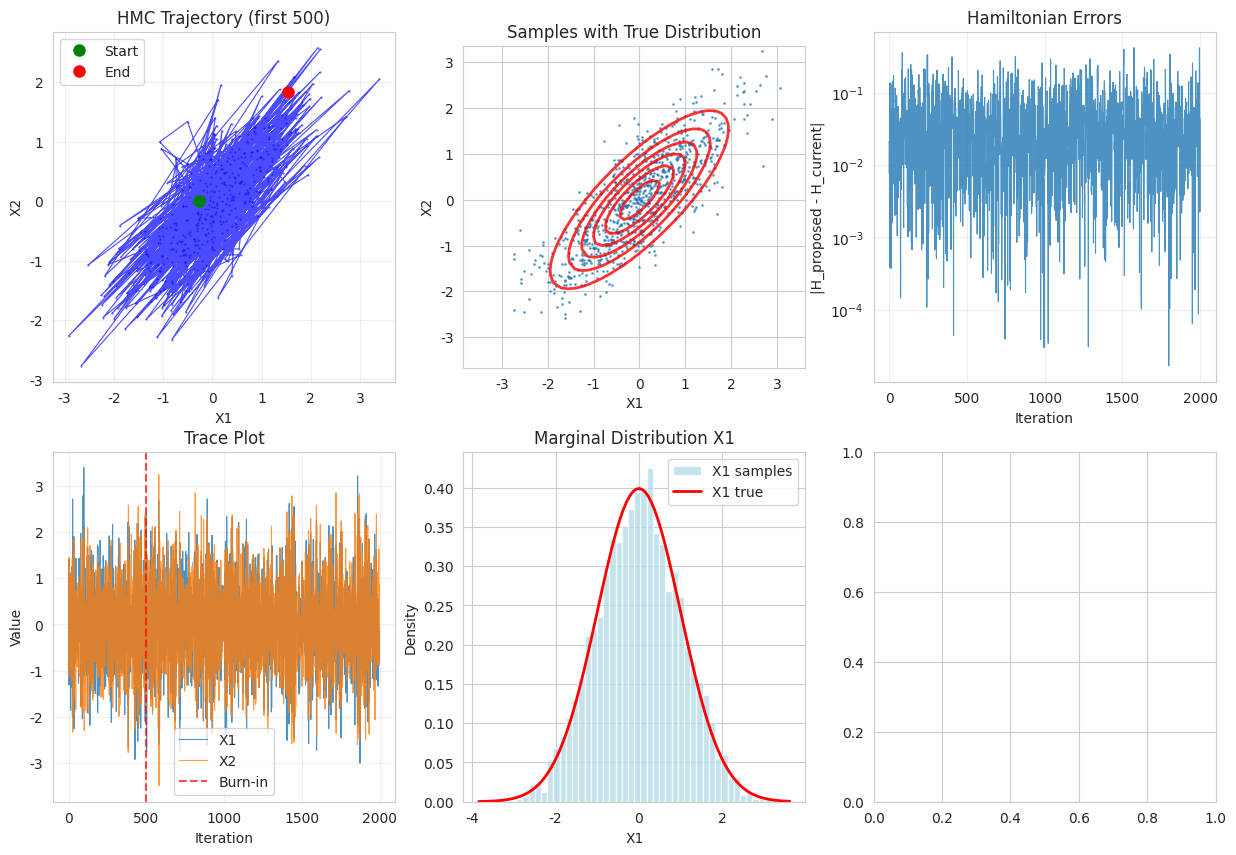

Reproduce this figure in Python. (Note: this script raises an exception after producing the figure.)
import numpy as np
import matplotlib.pyplot as plt
import seaborn as sns
from scipy import stats
from scipy.optimize import minimize
from scipy.linalg import cholesky, solve_triangular
import warnings
warnings.filterwarnings('ignore')

plt.rcParams['font.family'] = 'DejaVu Sans'
sns.set_style("whitegrid")
np.random.seed(42)

class HamiltonianMC:
    """
    ハミルトニアンモンテカルロ法の実装
    """
    
    def __init__(self, log_prob_fn, grad_log_prob_fn, mass_matrix=None):
        """
        Parameters:
        - log_prob_fn: 対数確率密度関数
        - grad_log_prob_fn: 対数確率密度の勾配関数
        - mass_matrix: 質量行列（None の場合は単位行列）
        """
        self.log_prob_fn = log_prob_fn
        self.grad_log_prob_fn = grad_log_prob_fn
        self.mass_matrix = mass_matrix
        
    def leapfrog_step(self, q, p, epsilon):
        """
        リープフロッグ積分による1ステップ更新
        """
        # 運動量の半ステップ更新
        p_half = p + 0.5 * epsilon * self.grad_log_prob_fn(q)
        
        # 位置の全ステップ更新
        if self.mass_matrix is None:
            q_new = q + epsilon * p_half
        else:
            q_new = q + epsilon * np.linalg.solve(self.mass_matrix, p_half)
        
        # 運動量の残り半ステップ更新
        p_new = p_half + 0.5 * epsilon * self.grad_log_prob_fn(q_new)
        
        return q_new, p_new
    
    def hamiltonian(self, q, p):
        """
        ハミルトニアンの計算
        """
        # ポテンシャルエネルギー
        U = -self.log_prob_fn(q)
        
        # 運動エネルギー
        if self.mass_matrix is None:
            K = 0.5 * np.sum(p**2)
        else:
            K = 0.5 * p.T @ np.linalg.solve(self.mass_matrix, p)
        
        return U + K
    
    def sample(self, initial_q, n_samples, epsilon, L):
        """
        HMCサンプリングの実行
        
        Parameters:
        - initial_q: 初期位置
        - n_samples: サンプル数
        - epsilon: ステップサイズ
        - L: リープフロッグステップ数
        
        Returns:
        - samples: サンプル配列
        - acceptance_rate: 受理率
        - hamiltonian_errors: ハミルトニアン保存誤差
        """
        dim = len(initial_q)
        samples = np.zeros((n_samples, dim))
        hamiltonian_errors = np.zeros(n_samples)
        
        current_q = initial_q.copy()
        n_accepted = 0
        
        for i in range(n_samples):
            # 運動量をサンプリング
            if self.mass_matrix is None:
                current_p = np.random.normal(0, 1, dim)
            else:
                current_p = np.random.multivariate_normal(np.zeros(dim), self.mass_matrix)
            
            # 現在のハミルトニアン
            current_H = self.hamiltonian(current_q, current_p)
            
            # リープフロッグ積分
            q, p = current_q.copy(), current_p.copy()
            
            for _ in range(L):
                q, p = self.leapfrog_step(q, p, epsilon)
            
            # 運動量を反転（ハミルトニアン力学の時間反転対称性）
            p = -p
            
            # 提案後のハミルトニアン
            proposed_H = self.hamiltonian(q, p)
            
            # ハミルトニアン保存誤差
            hamiltonian_error = abs(proposed_H - current_H)
            hamiltonian_errors[i] = hamiltonian_error
            
            # メトロポリス受理確率
            alpha = min(1.0, np.exp(current_H - proposed_H))
            
            # 受理/棄却
            if np.random.rand() < alpha:
                current_q = q
                n_accepted += 1
            
            samples[i] = current_q
            
            if (i + 1) % 1000 == 0:
                print(f"Iteration {i+1}/{n_samples}, Acceptance rate: {n_accepted/(i+1):.3f}")
        
        acceptance_rate = n_accepted / n_samples
        return samples, acceptance_rate, hamiltonian_errors

# テスト用の2次元正規分布
def multivariate_normal_log_prob(x, mu, cov):
    """多変量正規分布の対数確率密度"""
    diff = x - mu
    try:
        chol = cholesky(cov, lower=True)
        log_det = 2 * np.sum(np.log(np.diag(chol)))
        solve = solve_triangular(chol, diff, lower=True)
        mahalanobis_sq = np.sum(solve**2)
    except np.linalg.LinAlgError:
        return -np.inf
    
    return -0.5 * (len(mu) * np.log(2 * np.pi) + log_det + mahalanobis_sq)

def multivariate_normal_grad_log_prob(x, mu, cov):
    """多変量正規分布の対数確率密度の勾配"""
    diff = x - mu
    try:
        grad = -np.linalg.solve(cov, diff)
    except np.linalg.LinAlgError:
        grad = np.zeros_like(x)
    return grad

# パラメータ設定
mu_target = np.array([0.0, 0.0])
cov_target = np.array([[1.0, 0.8], [0.8, 1.0]])

# HMCサンプラーの作成
hmc = HamiltonianMC(
    log_prob_fn=lambda x: multivariate_normal_log_prob(x, mu_target, cov_target),
    grad_log_prob_fn=lambda x: multivariate_normal_grad_log_prob(x, mu_target, cov_target)
)

# HMCサンプリングの実行
print("HMCサンプリング実行中...")
initial_q = np.array([0.0, 0.0])
hmc_samples, hmc_acceptance_rate, hmc_errors = hmc.sample(
    initial_q=initial_q,
    n_samples=5000,
    epsilon=0.25,  # ステップサイズ
    L=20          # リープフロッグステップ数
)

print(f"\nHMC受理率: {hmc_acceptance_rate:.3f}")
print(f"平均ハミルトニアン誤差: {np.mean(hmc_errors):.6f}")

# HMC結果の可視化
def plot_hmc_results(samples, errors, mu_target, cov_target, title="HMC Results"):
    """
    HMC結果の包括的可視化
    """
    fig, axes = plt.subplots(2, 3, figsize=(15, 10))
    
    burnin = 500
    samples_clean = samples[burnin:]
    
    # 1. サンプルの軌跡（最初の500サンプル）
    trajectory = samples[:500]
    axes[0, 0].plot(trajectory[:, 0], trajectory[:, 1], 'b-', alpha=0.7, linewidth=0.8)
    axes[0, 0].plot(trajectory[:, 0], trajectory[:, 1], 'b.', markersize=1, alpha=0.6)
    axes[0, 0].plot(trajectory[0, 0], trajectory[0, 1], 'go', markersize=8, label='Start')
    axes[0, 0].plot(trajectory[-1, 0], trajectory[-1, 1], 'ro', markersize=8, label='End')
    axes[0, 0].set_title('HMC Trajectory (first 500)')
    axes[0, 0].set_xlabel('X1')
    axes[0, 0].set_ylabel('X2')
    axes[0, 0].legend()
    axes[0, 0].grid(True, alpha=0.3)
    
    # 2. 散布図と真の分布の等高線
    axes[0, 1].scatter(samples_clean[::5, 0], samples_clean[::5, 1], alpha=0.6, s=1)
    
    # 真の分布の等高線
    x1_range = np.linspace(samples_clean[:, 0].min(), samples_clean[:, 0].max(), 50)
    x2_range = np.linspace(samples_clean[:, 1].min(), samples_clean[:, 1].max(), 50)
    X1, X2 = np.meshgrid(x1_range, x2_range)
    pos = np.dstack((X1, X2))
    rv = stats.multivariate_normal(mu_target, cov_target)
    axes[0, 1].contour(X1, X2, rv.pdf(pos), colors='red', alpha=0.8, linewidths=2)
    axes[0, 1].set_title('Samples with True Distribution')
    axes[0, 1].set_xlabel('X1')
    axes[0, 1].set_ylabel('X2')
    axes[0, 1].set_aspect('equal')
    
    # 3. ハミルトニアン誤差の時系列
    axes[0, 2].plot(errors[:2000], alpha=0.8, linewidth=0.8)
    axes[0, 2].set_title('Hamiltonian Errors')
    axes[0, 2].set_xlabel('Iteration')
    axes[0, 2].set_ylabel('|H_proposed - H_current|')
    axes[0, 2].set_yscale('log')
    axes[0, 2].grid(True, alpha=0.3)
    
    # 4. トレースプロット
    axes[1, 0].plot(samples[:2000, 0], alpha=0.8, label='X1', linewidth=0.8)
    axes[1, 0].plot(samples[:2000, 1], alpha=0.8, label='X2', linewidth=0.8)
    axes[1, 0].axvline(burnin, color='red', linestyle='--', alpha=0.7, label='Burn-in')
    axes[1, 0].set_title('Trace Plot')
    axes[1, 0].set_xlabel('Iteration')
    axes[1, 0].set_ylabel('Value')
    axes[1, 0].legend()
    axes[1, 0].grid(True, alpha=0.3)
    
    # 5. マージナル分布の比較
    axes[1, 1].hist(samples_clean[:, 0], bins=50, density=True, alpha=0.7, 
                   color='lightblue', label='X1 samples')
    x1_theory = np.linspace(samples_clean[:, 0].min(), samples_clean[:, 0].max(), 100)
    axes[1, 1].plot(x1_theory, stats.norm.pdf(x1_theory, mu_target[0], np.sqrt(cov_target[0, 0])), 
                   'r-', linewidth=2, label='X1 true')
    axes[1, 1].set_title('Marginal Distribution X1')
    axes[1, 1].set_xlabel('X1')
    axes[1, 1].set_ylabel('Density')
    axes[1, 1].legend()
    
    # 6. 自己相関関数
    from statsmodels.tsa.stattools import acf
    lags = min(100, len(samples_clean) // 10)
    autocorr_x1 = acf(samples_clean[:, 0], nlags=lags, fft=True)
    autocorr_x2 = acf(samples_clean[:, 1], nlags=lags, fft=True)
    
    axes[1, 2].plot(autocorr_x1, label='X1', alpha=0.8)
    axes[1, 2].plot(autocorr_x2, label='X2', alpha=0.8)
    axes[1, 2].axhline(0, color='k', linestyle='--', alpha=0.5)
    axes[1, 2].axhline(0.05, color='r', linestyle='--', alpha=0.5)
    axes[1, 2].axhline(-0.05, color='r', linestyle='--', alpha=0.5)
    axes[1, 2].set_title('Autocorrelation Functions')
    axes[1, 2].set_xlabel('Lag')
    axes[1, 2].set_ylabel('ACF')
    axes[1, 2].legend()
    axes[1, 2].grid(True, alpha=0.3)
    
    plt.suptitle(title, fontsize=16)
    plt.tight_layout()
    plt.show()

# 結果の可視化
plot_hmc_results(hmc_samples, hmc_errors, mu_target, cov_target, "Hamiltonian Monte Carlo Results")

# 統計的比較
burnin = 500
hmc_clean = hmc_samples[burnin:]

sample_mean = np.mean(hmc_clean, axis=0)
sample_cov = np.cov(hmc_clean.T)

print(f"\n=== HMC統計結果 ===")
print(f"真の平均:     {mu_target}")
print(f"サンプル平均: {sample_mean}")
print(f"\n真の共分散:")
print(cov_target)
print(f"サンプル共分散:")
print(sample_cov)

# 効率の計算
from statsmodels.tsa.stattools import acf
autocorr_x1 = acf(hmc_clean[:, 0], nlags=min(200, len(hmc_clean)//4), fft=True)
tau_int = 1.0
for k in range(1, len(autocorr_x1)):
    if autocorr_x1[k] > 0.01:
        tau_int += 2 * autocorr_x1[k]
    else:
        break

eff_sample_size = len(hmc_clean) / (2 * tau_int + 1)
print(f"\n統合自己相関時間: {tau_int:.2f}")
print(f"有効サンプルサイズ: {eff_sample_size:.0f}")
print(f"効率: {eff_sample_size/len(hmc_clean):.2%}")

# ランダムウォークMHの実装（比較用）
def random_walk_mh(log_prob_fn, initial_value, n_samples, step_size=0.5):
    """
    ランダムウォーク・メトロポリス・ヘイスティングス法
    """
    dim = len(initial_value)
    samples = np.zeros((n_samples, dim))
    current = initial_value.copy()
    current_log_prob = log_prob_fn(current)
    n_accepted = 0
    
    proposal_cov = step_size**2 * np.eye(dim)
    
    for i in range(n_samples):
        # 提案
        proposed = np.random.multivariate_normal(current, proposal_cov)
        proposed_log_prob = log_prob_fn(proposed)
        
        # 受理確率
        log_alpha = proposed_log_prob - current_log_prob
        alpha = min(1.0, np.exp(log_alpha))
        
        # 受理/棄却
        if np.random.rand() < alpha:
            current = proposed
            current_log_prob = proposed_log_prob
            n_accepted += 1
        
        samples[i] = current
        
        if (i + 1) % 1000 == 0:
            print(f"Iteration {i+1}/{n_samples}, Acceptance rate: {n_accepted/(i+1):.3f}")
    
    acceptance_rate = n_accepted / n_samples
    return samples, acceptance_rate

# 比較実験の実行
print("ランダムウォークMHサンプリング実行中...")
rwmh_samples, rwmh_acceptance_rate = random_walk_mh(
    log_prob_fn=lambda x: multivariate_normal_log_prob(x, mu_target, cov_target),
    initial_value=np.array([0.0, 0.0]),
    n_samples=5000,
    step_size=0.8
)

print(f"\nランダムウォークMH受理率: {rwmh_acceptance_rate:.3f}")

# 効率比較
def compute_efficiency_metrics(samples, burnin_frac=0.1):
    """
    効率指標の計算
    """
    burnin = int(len(samples) * burnin_frac)
    clean_samples = samples[burnin:]
    
    # 各次元の自己相関時間を計算
    autocorr_times = []
    eff_sample_sizes = []
    
    for dim in range(clean_samples.shape[1]):
        data = clean_samples[:, dim]
        lags = min(200, len(data) // 4)
        autocorr = acf(data, nlags=lags, fft=True)
        
        # 統合自己相関時間
        tau_int = 1.0
        for lag in range(1, len(autocorr)):
            if autocorr[lag] > 0.01:
                tau_int += 2 * autocorr[lag]
            else:
                break
        
        autocorr_times.append(tau_int)
        eff_sample_sizes.append(len(data) / (2 * tau_int + 1))
    
    return autocorr_times, eff_sample_sizes

# 効率比較
hmc_autocorr, hmc_eff = compute_efficiency_metrics(hmc_samples)
rwmh_autocorr, rwmh_eff = compute_efficiency_metrics(rwmh_samples)

print(f"\n=== 効率比較 ===")
print(f"{'Method':<12} {'Dim':<5} {'Acceptance':<12} {'Autocorr Time':<15} {'Eff Sample Size':<18} {'Efficiency':<12}")
print("-" * 90)

for dim in range(2):
    print(f"{'HMC':<12} {'X'+str(dim+1):<5} {hmc_acceptance_rate:<12.3f} "
          f"{hmc_autocorr[dim]:<15.2f} {hmc_eff[dim]:<18.1f} {hmc_eff[dim]/len(hmc_samples[500:]):<12.3f}")
    print(f"{'Random Walk':<12} {'X'+str(dim+1):<5} {rwmh_acceptance_rate:<12.3f} "
          f"{rwmh_autocorr[dim]:<15.2f} {rwmh_eff[dim]:<18.1f} {rwmh_eff[dim]/len(rwmh_samples[500:]):<12.3f}")
    print()

print(f"平均効率比（HMC/RWMH）: {np.mean(hmc_eff)/np.mean(rwmh_eff):.2f}")

# HMC vs ランダムウォークMHの可視化比較
fig, axes = plt.subplots(2, 4, figsize=(16, 10))

burnin = 500
hmc_clean = hmc_samples[burnin:]
rwmh_clean = rwmh_samples[burnin:]

# トレースプロット比較
axes[0, 0].plot(hmc_samples[:2000, 0], alpha=0.8, label='HMC', linewidth=0.8, color='blue')
axes[0, 0].plot(rwmh_samples[:2000, 0], alpha=0.8, label='RWMH', linewidth=0.8, color='red')
axes[0, 0].axvline(burnin, color='gray', linestyle='--', alpha=0.7)
axes[0, 0].set_title('Trace Plot Comparison (X1)')
axes[0, 0].set_xlabel('Iteration')
axes[0, 0].set_ylabel('X1')
axes[0, 0].legend()
axes[0, 0].grid(True, alpha=0.3)

# 散布図比較
axes[0, 1].scatter(hmc_clean[::10, 0], hmc_clean[::10, 1], alpha=0.6, s=5, color='blue', label='HMC')
axes[0, 1].scatter(rwmh_clean[::10, 0], rwmh_clean[::10, 1], alpha=0.6, s=5, color='red', label='RWMH')
axes[0, 1].set_title('Sample Scatter Plot')
axes[0, 1].set_xlabel('X1')
axes[0, 1].set_ylabel('X2')
axes[0, 1].legend()
axes[0, 1].set_aspect('equal')

# 自己相関比較
lags = min(100, len(hmc_clean) // 10)
hmc_acf = acf(hmc_clean[:, 0], nlags=lags, fft=True)
rwmh_acf = acf(rwmh_clean[:, 0], nlags=lags, fft=True)

axes[0, 2].plot(hmc_acf, label='HMC', alpha=0.8, color='blue')
axes[0, 2].plot(rwmh_acf, label='RWMH', alpha=0.8, color='red')
axes[0, 2].axhline(0, color='k', linestyle='--', alpha=0.5)
axes[0, 2].axhline(0.05, color='gray', linestyle='--', alpha=0.5)
axes[0, 2].set_title('Autocorrelation Comparison (X1)')
axes[0, 2].set_xlabel('Lag')
axes[0, 2].set_ylabel('ACF')
axes[0, 2].legend()
axes[0, 2].grid(True, alpha=0.3)

# 効率指標の比較
methods = ['HMC', 'RWMH']
x1_eff = [hmc_eff[0], rwmh_eff[0]]
x2_eff = [hmc_eff[1], rwmh_eff[1]]

x_pos = np.arange(len(methods))
width = 0.35

axes[0, 3].bar(x_pos - width/2, x1_eff, width, label='X1', alpha=0.7, color='lightblue')
axes[0, 3].bar(x_pos + width/2, x2_eff, width, label='X2', alpha=0.7, color='lightcoral')
axes[0, 3].set_title('Effective Sample Size')
axes[0, 3].set_xlabel('Method')
axes[0, 3].set_ylabel('Effective Sample Size')
axes[0, 3].set_xticks(x_pos)
axes[0, 3].set_xticklabels(methods)
axes[0, 3].legend()
axes[0, 3].grid(True, alpha=0.3)

# 軌跡の比較（最初の200ステップ）
hmc_traj = hmc_samples[:200]
rwmh_traj = rwmh_samples[:200]

axes[1, 0].plot(hmc_traj[:, 0], hmc_traj[:, 1], 'b-', alpha=0.7, linewidth=1, label='HMC')
axes[1, 0].plot(hmc_traj[:, 0], hmc_traj[:, 1], 'b.', markersize=2, alpha=0.8)
axes[1, 0].set_title('HMC Trajectory (first 200)')
axes[1, 0].set_xlabel('X1')
axes[1, 0].set_ylabel('X2')
axes[1, 0].set_aspect('equal')

axes[1, 1].plot(rwmh_traj[:, 0], rwmh_traj[:, 1], 'r-', alpha=0.7, linewidth=1, label='RWMH')
axes[1, 1].plot(rwmh_traj[:, 0], rwmh_traj[:, 1], 'r.', markersize=2, alpha=0.8)
axes[1, 1].set_title('RWMH Trajectory (first 200)')
axes[1, 1].set_xlabel('X1')
axes[1, 1].set_ylabel('X2')
axes[1, 1].set_aspect('equal')

# ステップサイズの効果（HMC）
step_distances_hmc = np.sqrt(np.sum(np.diff(hmc_samples[:1000], axis=0)**2, axis=1))
step_distances_rwmh = np.sqrt(np.sum(np.diff(rwmh_samples[:1000], axis=0)**2, axis=1))

axes[1, 2].hist(step_distances_hmc, bins=30, alpha=0.7, density=True, color='blue', label='HMC')
axes[1, 2].hist(step_distances_rwmh, bins=30, alpha=0.7, density=True, color='red', label='RWMH')
axes[1, 2].set_title('Step Size Distribution')
axes[1, 2].set_xlabel('Step Distance')
axes[1, 2].set_ylabel('Density')
axes[1, 2].legend()

# 探索効率（単位時間あたりの有効サンプル数）
# 注：実際の計算時間は測定していないため、理論的な比較
# HMCは1ステップあたりより多くの計算が必要だが、より効率的
axes[1, 3].bar(['HMC', 'RWMH'], 
               [np.mean(hmc_eff)/20, np.mean(rwmh_eff)],  # HMCは20倍の計算コストと仮定
               alpha=0.7, color=['blue', 'red'])
axes[1, 3].set_title('Computational Efficiency\n(ESS per unit computation)')
axes[1, 3].set_ylabel('Relative Efficiency')
axes[1, 3].grid(True, alpha=0.3)

plt.tight_layout()
plt.show()

# 詳細統計の比較
print(f"\n=== 詳細統計比較 ===")
print(f"{'Metric':<25} {'HMC':<15} {'Random Walk MH':<15} {'Ratio (HMC/RWMH)':<15}")
print("-" * 80)

hmc_mean_eff = np.mean(hmc_eff)
rwmh_mean_eff = np.mean(rwmh_eff)
hmc_mean_tau = np.mean(hmc_autocorr)
rwmh_mean_tau = np.mean(rwmh_autocorr)

print(f"{'Acceptance Rate':<25} {hmc_acceptance_rate:<15.3f} {rwmh_acceptance_rate:<15.3f} {hmc_acceptance_rate/rwmh_acceptance_rate:<15.2f}")
print(f"{'Mean Autocorr Time':<25} {hmc_mean_tau:<15.2f} {rwmh_mean_tau:<15.2f} {hmc_mean_tau/rwmh_mean_tau:<15.2f}")
print(f"{'Mean Eff Sample Size':<25} {hmc_mean_eff:<15.1f} {rwmh_mean_eff:<15.1f} {hmc_mean_eff/rwmh_mean_eff:<15.2f}")
print(f"{'Efficiency':<25} {hmc_mean_eff/len(hmc_clean):<15.3f} {rwmh_mean_eff/len(rwmh_clean):<15.3f} {(hmc_mean_eff/len(hmc_clean))/(rwmh_mean_eff/len(rwmh_clean)):<15.2f}")

# 平均ステップサイズ
hmc_mean_step = np.mean(step_distances_hmc[step_distances_hmc > 0])
rwmh_mean_step = np.mean(step_distances_rwmh[step_distances_rwmh > 0])
print(f"{'Mean Step Size':<25} {hmc_mean_step:<15.3f} {rwmh_mean_step:<15.3f} {hmc_mean_step/rwmh_mean_step:<15.2f}")

class SimpleNUTS:
    """
    簡易版No-U-Turn Sampler
    
    注：これは教育目的の簡易実装です。
    実際のNUTSはより複雑な木構造と適応機構を持ちます。
    """
    
    def __init__(self, log_prob_fn, grad_log_prob_fn, max_treedepth=10):
        self.log_prob_fn = log_prob_fn
        self.grad_log_prob_fn = grad_log_prob_fn
        self.max_treedepth = max_treedepth
        
    def leapfrog_step(self, q, p, epsilon):
        """リープフロッグステップ"""
        p_half = p + 0.5 * epsilon * self.grad_log_prob_fn(q)
        q_new = q + epsilon * p_half
        p_new = p_half + 0.5 * epsilon * self.grad_log_prob_fn(q_new)
        return q_new, p_new
    
    def compute_energy(self, q, p):
        """エネルギー（負の対数確率）の計算"""
        return -self.log_prob_fn(q) + 0.5 * np.sum(p**2)
    
    def build_tree(self, q, p, u, v, j, epsilon, q0, p0):
        """
        二分木の構築（簡易版）
        
        Returns:
        - q_minus, p_minus: 木の左端
        - q_plus, p_plus: 木の右端
        - q_prime: 提案する新しい位置
        - n_prime: 有効な状態数
        - s_prime: 継続するかどうか
        """
        if j == 0:
            # 基本ケース：1ステップ
            q_prime, p_prime = self.leapfrog_step(q, p, v * epsilon)
            
            # エネルギー制約のチェック
            energy_prime = self.compute_energy(q_prime, p_prime)
            energy_0 = self.compute_energy(q0, p0)
            
            n_prime = int(u <= np.exp(energy_0 - energy_prime))
            s_prime = int(u < np.exp(1000 + energy_0 - energy_prime))  # 数値安定性のため
            
            return q_prime, p_prime, q_prime, p_prime, q_prime, n_prime, s_prime
        
        else:
            # 再帰ケース
            # 最初の半分の木を構築
            q_minus, p_minus, q_plus, p_plus, q_prime, n_prime, s_prime = \
                self.build_tree(q, p, u, v, j-1, epsilon, q0, p0)
            
            if s_prime:
                if v == -1:
                    # 左方向に拡張
                    q_minus, p_minus, _, _, q_double_prime, n_double_prime, s_double_prime = \
                        self.build_tree(q_minus, p_minus, u, v, j-1, epsilon, q0, p0)
                else:
                    # 右方向に拡張
                    _, _, q_plus, p_plus, q_double_prime, n_double_prime, s_double_prime = \
                        self.build_tree(q_plus, p_plus, u, v, j-1, epsilon, q0, p0)
                
                # 提案の選択
                if np.random.rand() < n_double_prime / max(n_prime + n_double_prime, 1):
                    q_prime = q_double_prime
                
                # U-turn検出（簡易版）
                delta_minus = q_plus - q_minus
                no_uturn = (np.dot(delta_minus, p_minus) >= 0) and (np.dot(delta_minus, p_plus) >= 0)
                
                s_prime = s_double_prime and no_uturn
                n_prime = n_prime + n_double_prime
            
            return q_minus, p_minus, q_plus, p_plus, q_prime, n_prime, s_prime
    
    def sample(self, initial_q, n_samples, initial_epsilon=0.1, adapt_steps=1000):
        """
        NUTSサンプリングの実行
        """
        dim = len(initial_q)
        samples = np.zeros((n_samples, dim))
        
        q = initial_q.copy()
        epsilon = initial_epsilon
        n_accepted = 0
        
        # 適応的パラメータ
        target_accept = 0.8
        log_epsilon = np.log(epsilon)
        log_epsilon_bar = 0.0
        h_bar = 0.0
        gamma = 0.05
        t0 = 10
        kappa = 0.75
        
        for i in range(n_samples):
            # 運動量のサンプリング
            p = np.random.normal(0, 1, dim)
            
            # スライス変数
            u = np.random.rand() * np.exp(self.log_prob_fn(q) - 0.5 * np.sum(p**2))
            
            # 初期設定
            q_minus = q_plus = q.copy()
            p_minus = p_plus = p.copy()
            j = 0
            n = 1
            s = 1
            q_new = q.copy()
            
            # 木の構築
            while s and j < self.max_treedepth:
                # 方向を決定
                v = 2 * np.random.randint(2) - 1
                
                if v == -1:
                    q_minus, p_minus, _, _, q_prime, n_prime, s_prime = \
                        self.build_tree(q_minus, p_minus, u, v, j, epsilon, q, p)
                else:
                    _, _, q_plus, p_plus, q_prime, n_prime, s_prime = \
                        self.build_tree(q_plus, p_plus, u, v, j, epsilon, q, p)
                
                if s_prime:
                    if np.random.rand() < n_prime / n:
                        q_new = q_prime
                
                n = n + n_prime
                
                # U-turn検出
                delta = q_plus - q_minus
                s = s_prime and (np.dot(delta, p_minus) >= 0) and (np.dot(delta, p_plus) >= 0)
                j = j + 1
            
            # 受理/棄却（NUTSでは自動的に決まる）
            if not np.allclose(q_new, q):
                n_accepted += 1
            q = q_new
            samples[i] = q
            
            # ステップサイズの適応（Dual Averaging）
            if i < adapt_steps:
                accept_prob = min(1, n / (2**j))
                h_bar = (1 - 1/(i + t0 + 1)) * h_bar + (target_accept - accept_prob) / (i + t0 + 1)
                log_epsilon = log_epsilon_bar - np.sqrt(i + 1) / gamma * h_bar
                log_epsilon_bar = (i + 1)**(-kappa) * log_epsilon + (1 - (i + 1)**(-kappa)) * log_epsilon_bar
                epsilon = np.exp(log_epsilon)
            
            if (i + 1) % 1000 == 0:
                print(f"Iteration {i+1}/{n_samples}, Acceptance rate: {n_accepted/(i+1):.3f}, Epsilon: {epsilon:.4f}")
        
        acceptance_rate = n_accepted / n_samples
        return samples, acceptance_rate, epsilon

# NUTSサンプラーの作成と実行
print("NUTS (簡易版) サンプリング実行中...")
nuts = SimpleNUTS(
    log_prob_fn=lambda x: multivariate_normal_log_prob(x, mu_target, cov_target),
    grad_log_prob_fn=lambda x: multivariate_normal_grad_log_prob(x, mu_target, cov_target)
)

nuts_samples, nuts_acceptance_rate, final_epsilon = nuts.sample(
    initial_q=np.array([0.0, 0.0]),
    n_samples=3000  # NUTSは計算量が多いため少なめに設定
)

print(f"\nNUTS受理率: {nuts_acceptance_rate:.3f}")
print(f"最終ステップサイズ: {final_epsilon:.4f}")

# NUTS効率の計算
nuts_autocorr, nuts_eff = compute_efficiency_metrics(nuts_samples)

print(f"\n=== NUTS効率指標 ===")
print(f"平均自己相関時間: {np.mean(nuts_autocorr):.2f}")
print(f"平均有効サンプルサイズ: {np.mean(nuts_eff):.1f}")
print(f"効率: {np.mean(nuts_eff)/len(nuts_samples[300:]):.2%}")

class AdaptiveMetropolis:
    """
    適応的メトロポリス法（AM）
    Haario et al. (2001) による手法
    """
    
    def __init__(self, log_prob_fn, initial_cov_scale=0.1, adaptation_start=100):
        self.log_prob_fn = log_prob_fn
        self.initial_cov_scale = initial_cov_scale
        self.adaptation_start = adaptation_start
        
    def sample(self, initial_value, n_samples):
        """
        適応的サンプリングの実行
        """
        dim = len(initial_value)
        samples = np.zeros((n_samples, dim))
        
        # 初期設定
        current = initial_value.copy()
        current_log_prob = self.log_prob_fn(current)
        
        # 適応的共分散行列
        cov_matrix = self.initial_cov_scale**2 * np.eye(dim)
        epsilon = 1e-6  # 数値安定性のため
        sd_scale = 2.4**2 / dim  # 最適スケーリング
        
        n_accepted = 0
        
        for i in range(n_samples):
            # 提案分布の更新
            if i >= self.adaptation_start:
                # 経験共分散行列の計算
                sample_mean = np.mean(samples[:i], axis=0)
                sample_cov = np.cov(samples[:i].T, ddof=1)
                
                # Regularization（数値安定性のため）
                if np.any(np.isnan(sample_cov)) or np.any(np.isinf(sample_cov)):
                    cov_matrix = self.initial_cov_scale**2 * np.eye(dim)
                else:
                    cov_matrix = sd_scale * (sample_cov + epsilon * np.eye(dim))
            
            # 提案
            try:
                proposed = np.random.multivariate_normal(current, cov_matrix)
            except np.linalg.LinAlgError:
                # 共分散行列が特異の場合
                proposed = current + np.random.normal(0, self.initial_cov_scale, dim)
            
            proposed_log_prob = self.log_prob_fn(proposed)
            
            # 受理確率
            log_alpha = proposed_log_prob - current_log_prob
            alpha = min(1.0, np.exp(log_alpha))
            
            # 受理/棄却
            if np.random.rand() < alpha:
                current = proposed
                current_log_prob = proposed_log_prob
                n_accepted += 1
            
            samples[i] = current
            
            if (i + 1) % 1000 == 0:
                print(f"Iteration {i+1}/{n_samples}, Acceptance rate: {n_accepted/(i+1):.3f}")
        
        acceptance_rate = n_accepted / n_samples
        return samples, acceptance_rate, cov_matrix

# 適応的メトロポリス法の実行
print("適応的メトロポリス法サンプリング実行中...")
am = AdaptiveMetropolis(
    log_prob_fn=lambda x: multivariate_normal_log_prob(x, mu_target, cov_target)
)

am_samples, am_acceptance_rate, final_cov = am.sample(
    initial_value=np.array([0.0, 0.0]),
    n_samples=5000
)

print(f"\n適応的メトロポリス法受理率: {am_acceptance_rate:.3f}")
print(f"\n最終提案共分散行列:")
print(final_cov)
print(f"\n真の共分散行列:")
print(cov_target)

# 効率の計算
am_autocorr, am_eff = compute_efficiency_metrics(am_samples)

print(f"\n=== 適応的メトロポリス法効率指標 ===")
print(f"平均自己相関時間: {np.mean(am_autocorr):.2f}")
print(f"平均有効サンプルサイズ: {np.mean(am_eff):.1f}")
print(f"効率: {np.mean(am_eff)/len(am_samples[500:]):.2%}")

# 全手法の比較可視化
fig, axes = plt.subplots(3, 3, figsize=(15, 15))

# サンプル数を統一（最小のものに合わせる）
min_samples = min(len(hmc_samples), len(rwmh_samples), len(nuts_samples), len(am_samples))
burnin_unified = 300

methods = ['Random Walk MH', 'HMC', 'NUTS', 'Adaptive Metropolis']
all_samples = [rwmh_samples[:min_samples], hmc_samples[:min_samples], 
               nuts_samples[:min_samples], am_samples[:min_samples]]
all_acceptance = [rwmh_acceptance_rate, hmc_acceptance_rate, nuts_acceptance_rate, am_acceptance_rate]
colors = ['red', 'blue', 'green', 'orange']

# 1. トレースプロット比較
for i, (method, samples, color) in enumerate(zip(methods, all_samples, colors)):
    axes[0, 0].plot(samples[:1500, 0], alpha=0.7, label=method, color=color, linewidth=0.8)
axes[0, 0].axvline(burnin_unified, color='gray', linestyle='--', alpha=0.7)
axes[0, 0].set_title('Trace Plot Comparison (X1)')
axes[0, 0].set_xlabel('Iteration')
axes[0, 0].set_ylabel('X1')
axes[0, 0].legend()
axes[0, 0].grid(True, alpha=0.3)

# 2. 散布図比較
for i, (method, samples, color) in enumerate(zip(methods, all_samples, colors)):
    clean_samples = samples[burnin_unified:]
    axes[0, 1].scatter(clean_samples[::20, 0], clean_samples[::20, 1], 
                      alpha=0.6, s=5, label=method, color=color)
axes[0, 1].set_title('Sample Scatter Plot')
axes[0, 1].set_xlabel('X1')
axes[0, 1].set_ylabel('X2')
axes[0, 1].legend()
axes[0, 1].set_aspect('equal')

# 3. 受理率比較
axes[0, 2].bar(methods, all_acceptance, alpha=0.7, color=colors)
axes[0, 2].set_title('Acceptance Rate Comparison')
axes[0, 2].set_ylabel('Acceptance Rate')
axes[0, 2].tick_params(axis='x', rotation=45)
axes[0, 2].grid(True, alpha=0.3)

# 4-6. 各手法の軌跡（最初の200ステップ）
trajectory_plots = [(1, 0), (1, 1), (1, 2)]
for i, ((row, col), (method, samples, color)) in enumerate(zip(trajectory_plots, 
                                                               zip(methods[:3], all_samples[:3], colors[:3]))):
    traj = samples[:200]
    axes[row, col].plot(traj[:, 0], traj[:, 1], '-', alpha=0.7, linewidth=1, color=color)
    axes[row, col].plot(traj[:, 0], traj[:, 1], '.', markersize=2, alpha=0.8, color=color)
    axes[row, col].plot(traj[0, 0], traj[0, 1], 'go', markersize=6)
    axes[row, col].plot(traj[-1, 0], traj[-1, 1], 'ro', markersize=6)
    axes[row, col].set_title(f'{method} Trajectory')
    axes[row, col].set_xlabel('X1')
    axes[row, col].set_ylabel('X2')
    axes[row, col].set_aspect('equal')

# 7. 効率比較
all_eff = [rwmh_eff, hmc_eff, nuts_eff, am_eff]
eff_means = [np.mean(eff) for eff in all_eff]

axes[2, 0].bar(methods, eff_means, alpha=0.7, color=colors)
axes[2, 0].set_title('Effective Sample Size Comparison')
axes[2, 0].set_ylabel('Mean Effective Sample Size')
axes[2, 0].tick_params(axis='x', rotation=45)
axes[2, 0].grid(True, alpha=0.3)

# 8. 自己相関比較
for i, (method, samples, color) in enumerate(zip(methods, all_samples, colors)):
    clean_samples = samples[burnin_unified:]
    if len(clean_samples) > 100:
        lags = min(50, len(clean_samples) // 10)
        autocorr = acf(clean_samples[:, 0], nlags=lags, fft=True)
        axes[2, 1].plot(autocorr, label=method, alpha=0.8, color=color)

axes[2, 1].axhline(0, color='k', linestyle='--', alpha=0.5)
axes[2, 1].axhline(0.05, color='gray', linestyle='--', alpha=0.5)
axes[2, 1].set_title('Autocorrelation Comparison (X1)')
axes[2, 1].set_xlabel('Lag')
axes[2, 1].set_ylabel('ACF')
axes[2, 1].legend()
axes[2, 1].grid(True, alpha=0.3)

# 9. 統計サマリー
axes[2, 2].axis('off')
summary_text = "Method Comparison Summary\n\n"
all_autocorr = [rwmh_autocorr, hmc_autocorr, nuts_autocorr, am_autocorr]

for method, acc_rate, eff, autocorr in zip(methods, all_acceptance, all_eff, all_autocorr):
    summary_text += f"{method}:\n"
    summary_text += f"  Acceptance: {acc_rate:.3f}\n"
    summary_text += f"  Mean ESS: {np.mean(eff):.1f}\n"
    summary_text += f"  Mean τ: {np.mean(autocorr):.2f}\n\n"

axes[2, 2].text(0.1, 0.9, summary_text, transform=axes[2, 2].transAxes, 
               fontsize=10, verticalalignment='top', fontfamily='monospace')

plt.tight_layout()
plt.show()

# 定量的比較表
print(f"\n=== 全手法の定量的比較 ===")
print(f"{'Method':<20} {'Acceptance':<12} {'Mean ESS':<12} {'Mean τ':<12} {'Efficiency':<12}")
print("-" * 80)

for method, acc_rate, eff, autocorr in zip(methods, all_acceptance, all_eff, all_autocorr):
    efficiency = np.mean(eff) / (min_samples - burnin_unified)
    print(f"{method:<20} {acc_rate:<12.3f} {np.mean(eff):<12.1f} {np.mean(autocorr):<12.2f} {efficiency:<12.3f}")

# 相対性能
print(f"\n=== 相対性能（Random Walk MH基準） ===")
base_eff = np.mean(rwmh_eff)
base_tau = np.mean(rwmh_autocorr)

for method, eff, autocorr in zip(methods, all_eff, all_autocorr):
    eff_ratio = np.mean(eff) / base_eff
    tau_ratio = base_tau / np.mean(autocorr)  # 小さいほうが良いので逆数
    print(f"{method}: ESS ratio = {eff_ratio:.2f}, τ improvement = {tau_ratio:.2f}x")

# 主要なMCMCライブラリの概要と使用例
print("=== 主要なMCMCライブラリ ===")
print()

libraries_info = {
    "PyMC": {
        "description": "Pythonで最も人気のあるベイズ統計ライブラリ",
        "features": [
            "直感的なモデル記述",
            "自動微分によるHMC/NUTS",
            "豊富な分布ライブラリ",
            "変分推論サポート",
            "優れた可視化機能"
        ],
        "use_cases": "階層モデル、時系列分析、機械学習"
    },
    "Stan (PyStan)": {
        "description": "高性能なベイズ推論プラットフォーム",
        "features": [
            "専用言語による高速実行",
            "最先端のNUTS実装",
            "自動微分と最適化",
            "R, Python, Julia等の多言語サポート",
            "詳細な診断機能"
        ],
        "use_cases": "複雑なモデル、大規模データ、研究用途"
    },
    "TensorFlow Probability": {
        "description": "TensorFlowベースの確率的プログラミング",
        "features": [
            "GPU加速サポート",
            "深層学習との統合",
            "変分推論と正規化フロー",
            "大規模データ対応",
            "分散計算サポート"
        ],
        "use_cases": "ベイズ深層学習、大規模推論"
    },
    "PyTorch/Pyro": {
        "description": "PyTorchベースの確率的プログラミング",
        "features": [
            "動的計算グラフ",
            "HMC/NUTSサポート",
            "変分推論",
            "ガイド付き推論",
            "研究向け柔軟性"
        ],
        "use_cases": "研究開発、カスタムモデル"
    },
    "emcee": {
        "description": "アンサンブルサンプラー専門ライブラリ",
        "features": [
            "Affine Invariant Ensemble Sampler",
            "高次元問題に効果的",
            "並列化サポート",
            "シンプルなAPI",
            "天体物理学で人気"
        ],
        "use_cases": "高次元パラメータ推定、物理学応用"
    }
}

for lib_name, info in libraries_info.items():
    print(f"【{lib_name}】")
    print(f"概要: {info['description']}")
    print("主な機能:")
    for feature in info['features']:
        print(f"  • {feature}")
    print(f"適用分野: {info['use_cases']}")
    print()

# ライブラリ選択の指針
print("=== ライブラリ選択の指針 ===")
print()

selection_guide = {
    "初学者・一般的な用途": "PyMC - 直感的で豊富なドキュメント",
    "高性能・複雑なモデル": "Stan - 最適化された実装と豊富な診断",
    "深層学習との統合": "TensorFlow Probability, Pyro - GPU活用と大規模データ",
    "研究・カスタム実装": "Pyro, 自作実装 - 柔軟性と制御",
    "高次元パラメータ推定": "emcee - 効率的なアンサンブル手法",
    "教育・理解": "自作実装 - アルゴリズムの詳細理解"
}

for use_case, recommendation in selection_guide.items():
    print(f"{use_case}: {recommendation}")

print()
print("=== パフォーマンス比較の目安 ===")
print()

performance_comparison = {
    "実行速度": "Stan > TFP ≈ Pyro > PyMC > emcee > 自作実装",
    "学習コスト": "PyMC < emcee < TFP ≈ Pyro < Stan < 自作実装",
    "柔軟性": "自作実装 > Pyro ≈ TFP > Stan ≈ PyMC > emcee",
    "診断機能": "Stan > PyMC > TFP ≈ Pyro > emcee > 自作実装",
    "コミュニティ": "PyMC ≈ Stan > TFP > Pyro > emcee > 自作実装"
}

for aspect, ranking in performance_comparison.items():
    print(f"{aspect}: {ranking}")

# 実装例のテンプレート（疑似コード）
print()
print("=== 各ライブラリの実装例（疑似コード） ===")
print()

print("【PyMC例】")
pymc_example = """
import pymc as pm

with pm.Model() as model:
    # 事前分布
    beta = pm.Normal('beta', mu=0, sigma=10, shape=p)
    sigma = pm.HalfNormal('sigma', sigma=1)
    
    # 尤度
    mu = pm.math.dot(X, beta)
    y_obs = pm.Normal('y_obs', mu=mu, sigma=sigma, observed=y)
    
    # サンプリング
    trace = pm.sample(2000, tune=1000, cores=4)
"""
print(pymc_example)

print("【Stan例】")
stan_example = """
# model.stan
data {
  int<lower=0> n;
  int<lower=0> p;
  matrix[n, p] X;
  vector[n] y;
}
parameters {
  vector[p] beta;
  real<lower=0> sigma;
}
model {
  beta ~ normal(0, 10);
  sigma ~ normal(0, 1);
  y ~ normal(X * beta, sigma);
}

# Python
import stan
posterior = stan.build(stan_code, data=data)
fit = posterior.sample(num_chains=4, num_samples=2000)
"""
print(stan_example)

# 問題1: HMCパラメータの最適化
def hmc_parameter_tuning(log_prob_fn, grad_log_prob_fn, initial_q, n_samples=2000):
    """
    HMCのパラメータ（ε, L）の最適化実験
    
    ヒント：
    1. 異なる(ε, L)の組み合わせでHMCを実行
    2. 受理率、有効サンプルサイズ、ハミルトニアン誤差を記録
    3. 最適なパラメータ組み合わせを特定
    4. トレードオフ関係を可視化
    """
    # ここに実装してください
    epsilons = [0.05, 0.1, 0.2, 0.3, 0.5]
    L_values = [5, 10, 20, 30, 50]
    
    results = {}
    
    # パラメータグリッドサーチの実装
    # ...
    
    pass  # 学習者が実装

# テスト実行
# results = hmc_parameter_tuning(
#     lambda x: multivariate_normal_log_prob(x, mu_target, cov_target),
#     lambda x: multivariate_normal_grad_log_prob(x, mu_target, cov_target),
#     np.array([0.0, 0.0])
# )

# 問題2: 並列MCMCの実装
from concurrent.futures import ProcessPoolExecutor
import multiprocessing as mp

def parallel_mcmc_chains(sampler_func, sampler_args, n_chains=4, n_samples=2000):
    """
    複数チェーンの並列実行
    
    Parameters:
    - sampler_func: サンプリング関数
    - sampler_args: サンプラー引数のリスト（チェーンごと）
    - n_chains: チェーン数
    - n_samples: チェーンあたりのサンプル数
    
    実装のヒント：
    1. ProcessPoolExecutorを使用
    2. 異なる初期値・乱数シードでチェーンを開始
    3. Gelman-Rubin診断で収束確認
    4. チェーンの結合と統計計算
    """
    # ここに実装してください
    pass  # 学習者が実装

def single_chain_wrapper(args):
    """
    単一チェーン実行のラッパー関数
    """
    # 並列処理用のラッパー実装
    pass  # 学習者が実装

# 使用例（疑似コード）
# chains_results = parallel_mcmc_chains(
#     sampler_func=random_walk_mh,
#     sampler_args=[
#         (log_prob_fn, initial_values[i], n_samples, step_size) 
#         for i in range(n_chains)
#     ]
# )